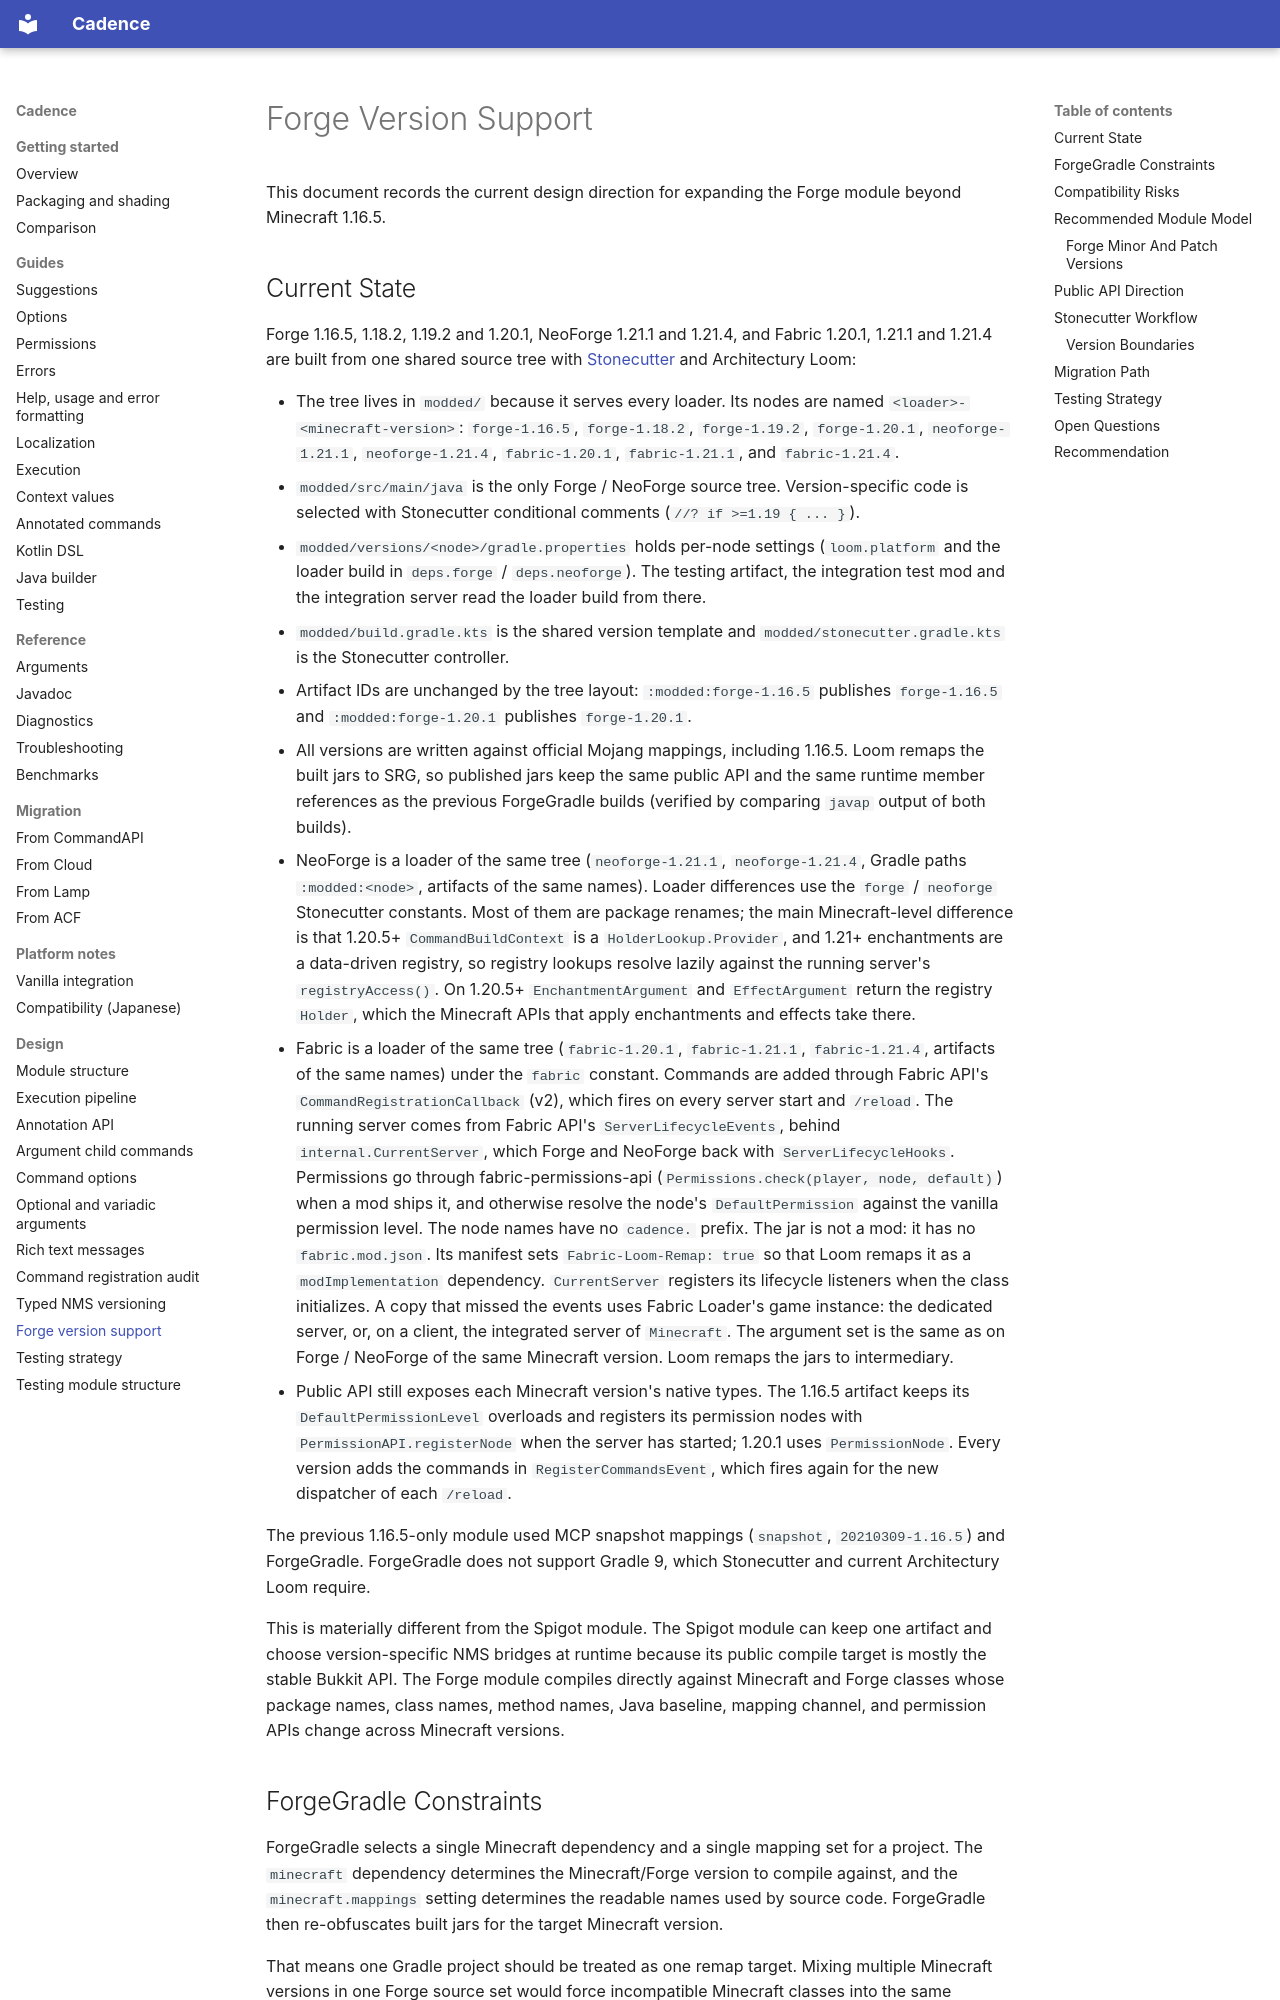

repository: Maru32768/CommandLib · page: design/forge-version-support/index.html · generator: mkdocs

# Forge Version Support

This document records the current design direction for expanding the Forge
module beyond Minecraft 1.16.5.

## Current State

Forge 1.16.5, 1.18.2, 1.19.2 and 1.20.1, NeoForge 1.21.1 and 1.21.4, and Fabric
1.20.1, 1.21.1 and 1.21.4 are built from one shared source tree with
[Stonecutter](https://stonecutter.kikugie.dev/) and Architectury Loom:

- The tree lives in `modded/` because it serves every loader. Its nodes are
  named `<loader>-<minecraft-version>`: `forge-1.16.5`, `forge-1.18.2`,
  `forge-1.19.2`, `forge-1.20.1`, `neoforge-1.21.1`, `neoforge-1.21.4`,
  `fabric-1.20.1`, `fabric-1.21.1`, and `fabric-1.21.4`.
- `modded/src/main/java` is the only Forge / NeoForge source tree.
  Version-specific code is selected with Stonecutter conditional comments
  (`//? if >=1.19 { ... }`).
- `modded/versions/<node>/gradle.properties` holds per-node settings
  (`loom.platform` and the loader build in `deps.forge` / `deps.neoforge`). The
  testing artifact, the integration test mod and the integration server read
  the loader build from there.
- `modded/build.gradle.kts` is the shared version template and
  `modded/stonecutter.gradle.kts` is the Stonecutter controller.
- Artifact IDs are unchanged by the tree layout: `:modded:forge-1.16.5`
  publishes `forge-1.16.5` and `:modded:forge-1.20.1` publishes
  `forge-1.20.1`.
- All versions are written against official Mojang mappings, including 1.16.5.
  Loom remaps the built jars to SRG, so published jars keep the same public API
  and the same runtime member references as the previous ForgeGradle builds
  (verified by comparing `javap` output of both builds).
- NeoForge is a loader of the same tree (`neoforge-1.21.1`, `neoforge-1.21.4`,
  Gradle paths `:modded:<node>`, artifacts of the same names). Loader differences use
  the `forge` / `neoforge` Stonecutter constants. Most of them are package
  renames; the main Minecraft-level difference is that 1.20.5+
  `CommandBuildContext` is a `HolderLookup.Provider`, and 1.21+ enchantments are
  a data-driven registry, so registry lookups resolve lazily against the running
  server's `registryAccess()`. On 1.20.5+ `EnchantmentArgument` and
  `EffectArgument` return the registry `Holder`, which the Minecraft APIs that
  apply enchantments and effects take there.
- Fabric is a loader of the same tree (`fabric-1.20.1`, `fabric-1.21.1`,
  `fabric-1.21.4`, artifacts of the same names) under the `fabric` constant. Commands are added
  through Fabric API's `CommandRegistrationCallback` (v2), which fires on every
  server start and `/reload`. The running server comes from Fabric API's
  `ServerLifecycleEvents`, behind `internal.CurrentServer`, which Forge and
  NeoForge back with `ServerLifecycleHooks`. Permissions go through
  fabric-permissions-api (`Permissions.check(player, node, default)`) when a
  mod ships it, and otherwise resolve the node's `DefaultPermission` against
  the vanilla permission level. The node names have no `cadence.` prefix.
  The jar is not a mod: it has no `fabric.mod.json`. Its manifest sets
  `Fabric-Loom-Remap: true` so that Loom remaps it as a `modImplementation`
  dependency. `CurrentServer` registers its lifecycle listeners when the class
  initializes. A copy that missed the events uses Fabric Loader's game instance:
  the dedicated server, or, on a client, the integrated server of `Minecraft`.
  The argument set is the same as on Forge / NeoForge of the same Minecraft
  version. Loom remaps the jars to intermediary.
- Public API still exposes each Minecraft version's native types. The 1.16.5
  artifact keeps its `DefaultPermissionLevel` overloads and registers its
  permission nodes with `PermissionAPI.registerNode` when the server has
  started; 1.20.1 uses `PermissionNode`. Every version adds the commands in
  `RegisterCommandsEvent`, which fires again for the new dispatcher of each
  `/reload`.
